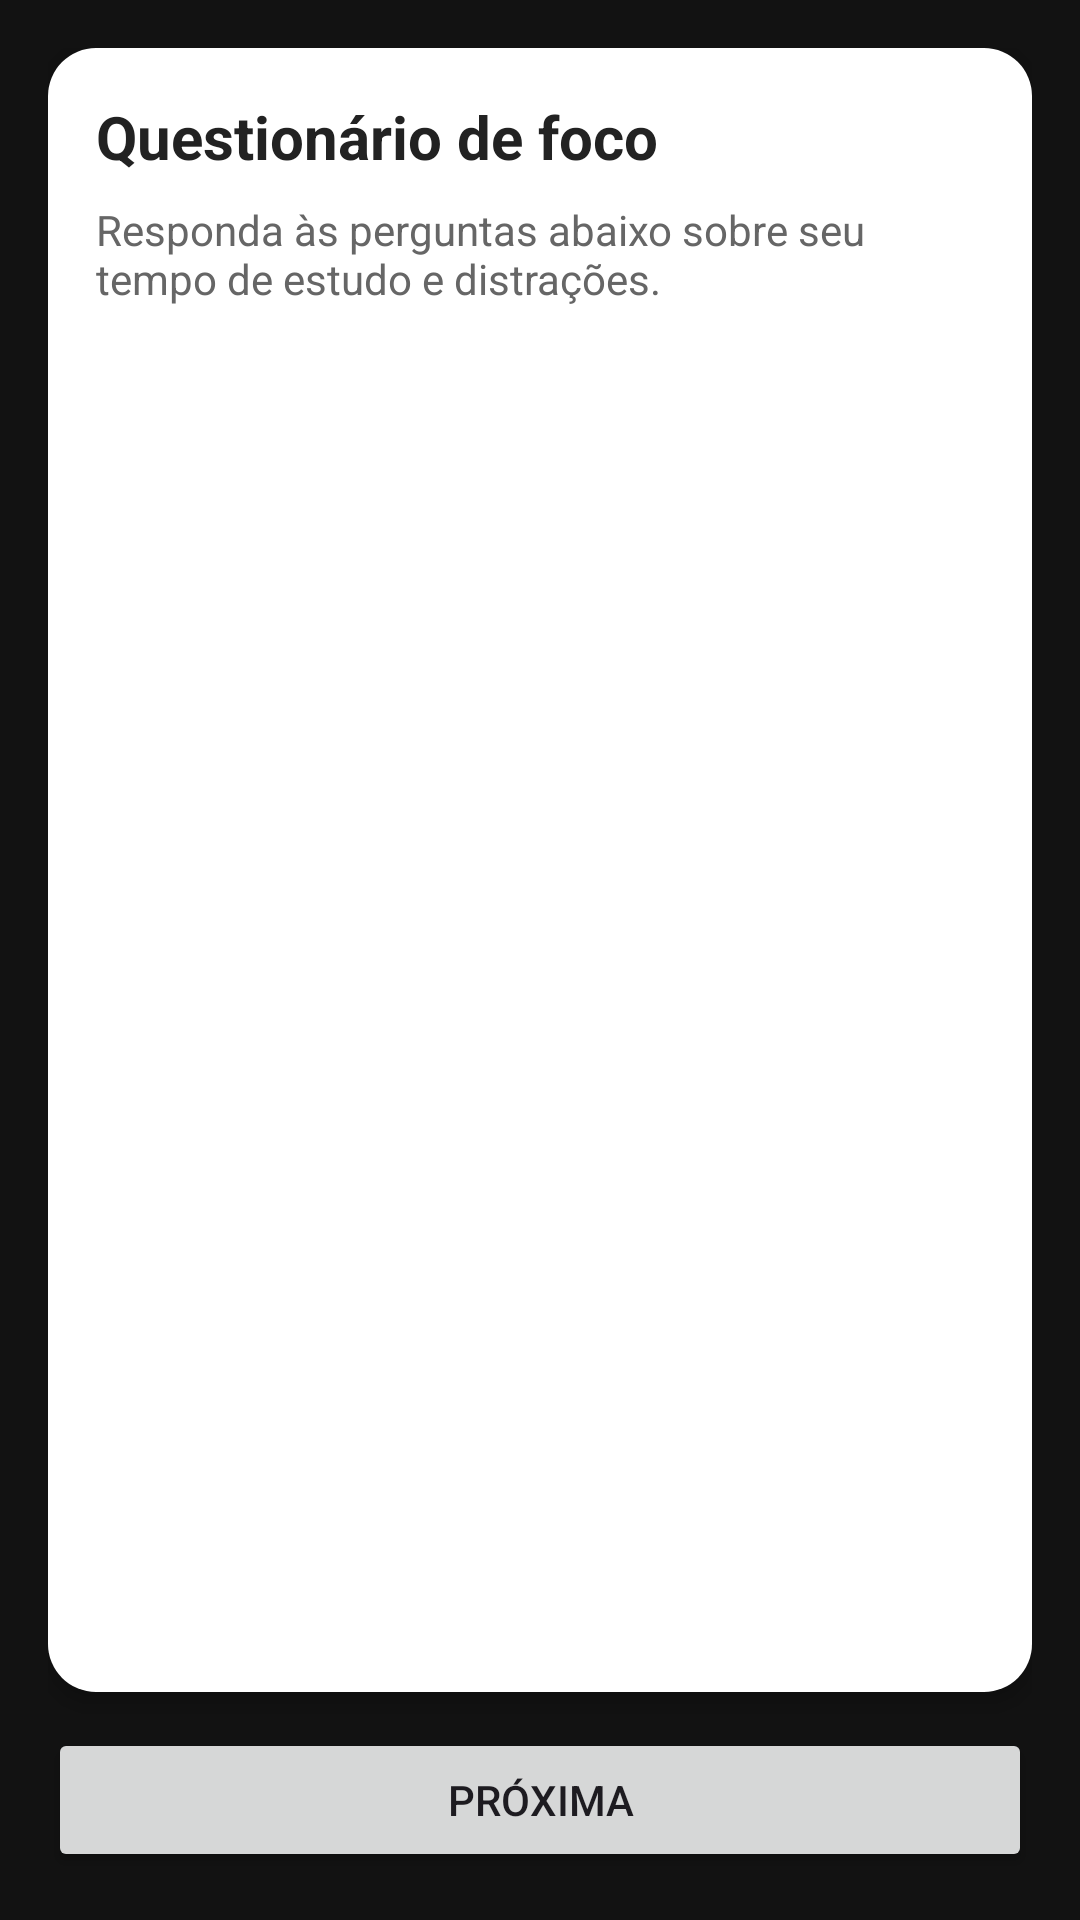

Produce the Android XML layout that renders to this screen, including the resource entries it uses.
<!-- AndroidManifest.xml: application theme Theme.FocoCheck -->
<!-- res/layout/activity_questions.xml -->
<?xml version="1.0" encoding="utf-8"?>
<FrameLayout xmlns:android="http://schemas.android.com/apk/res/android"
    android:layout_width="match_parent"
    android:layout_height="match_parent"
    xmlns:app="http://schemas.android.com/apk/res-auto"
    android:background="#121212">

    <LinearLayout
        android:layout_width="match_parent"
        android:layout_height="match_parent"
        android:orientation="vertical"
        android:padding="16dp">

        <LinearLayout
            android:layout_width="match_parent"
            android:layout_height="0dp"
            android:layout_weight="1"
            android:orientation="vertical"
            android:background="@drawable/bg_card"
            android:padding="16dp"
            android:elevation="4dp">

            <TextView
                android:layout_width="wrap_content"
                android:layout_height="wrap_content"
                android:text="Questionário de foco"
                android:textSize="20sp"
                android:textStyle="bold"
                android:textColor="#222222"
                android:layout_marginBottom="8dp" />

            <TextView
                android:layout_width="wrap_content"
                android:layout_height="wrap_content"
                android:text="Responda às perguntas abaixo sobre seu tempo de estudo e distrações."
                android:textSize="14sp"
                android:textColor="#666666"
                android:layout_marginBottom="8dp" />

            <FrameLayout
                android:id="@+id/fragmentContainerView"
                android:layout_width="match_parent"
                android:layout_height="0dp"
                android:layout_weight="1" />
        </LinearLayout>

        <Button
            android:id="@+id/btnProximaPerguntas"
            android:layout_width="match_parent"
            android:layout_height="wrap_content"
            android:text="Próxima"
            app:backgroundTint="@null"
            android:layout_marginTop="12dp"
            android:padding="12dp" />

    </LinearLayout>

</FrameLayout>
<!-- resources referenced by this layout -->
<resources>
  <!-- drawable bg_card (drawable) -->
  <?xml version="1.0" encoding="utf-8"?>
  <shape xmlns:android="http://schemas.android.com/apk/res/android"
      android:shape="rectangle">
  
      <solid android:color="#FFFFFF" />
  
      <corners android:radius="16dp" />
  
      <padding
          android:left="8dp"
          android:top="8dp"
          android:right="8dp"
          android:bottom="8dp" />
  
  </shape>
  <style name="Theme.FocoCheck" parent="Base.Theme.FocoCheck" />
  <style name="Base.Theme.FocoCheck" parent="Theme.Material3.DayNight.NoActionBar">
          
          
      </style>
</resources>
